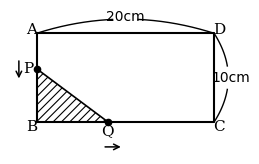

Generate this figure with matplotlib: (Note: this script raises an exception after producing the figure.)
# 中3 期末対策の図（線と文字を重ねない／動点は斜線・弧の寸法・点と矢印は外側）
import matplotlib
matplotlib.use("Agg")
import matplotlib.pyplot as plt
from matplotlib.patches import Polygon, Rectangle
import numpy as np
plt.rcParams["font.family"] = ["IPAGothic"]
plt.rcParams["hatch.linewidth"] = 0.8
OUT = "img/"

def save(fig, name):
    fig.savefig(OUT + name, dpi=200, bbox_inches="tight", pad_inches=0.05); plt.close(fig)

def dimarc(ax, p, q, bulge, text, gap, pw=1.0, fs=10, toff=0.0):
    (x0, y0), (x1, y1) = p, q
    mx, my = (x0 + x1) / 2, (y0 + y1) / 2
    L = np.hypot(x1 - x0, y1 - y0); ux, uy = (x1 - x0) / L, (y1 - y0) / L
    nx, ny = uy, -ux
    t = np.linspace(-1, 1, 300)
    f = (1 - t ** 2) ** pw  # pw<1 で両はしが立ち上がった形
    xs = mx + ux * t * L / 2 + nx * bulge * f
    ys = my + uy * t * L / 2 + ny * bulge * f
    k = np.abs(t) * L / 2 > gap
    ax.plot(xs[(t < 0) & k], ys[(t < 0) & k], "k", lw=1)
    ax.plot(xs[(t > 0) & k], ys[(t > 0) & k], "k", lw=1)
    k2 = (bulge * 1.15 if pw == 1.0 else bulge) + (toff if bulge > 0 else -toff)
    ax.text(mx + nx * k2, my + ny * k2, text, fontsize=fs, ha="center", va="center")

def corners(ax, w, h):
    for s_, (x, y), (dx, dy) in (("A", (0, h), (-0.6, 0.35)), ("B", (0, 0), (-0.6, -0.5)), ("C", (w, 0), (0.6, -0.5)), ("D", (w, h), (0.6, 0.35))):
        ax.text(x + dx, y + dy, s_, fontsize=11, ha="center", va="center", family="serif")

def point(ax, p, name, lab, arrow):
    ax.plot(*p, "ko", ms=4.5, zorder=5)
    ax.text(p[0] + lab[0], p[1] + lab[1], name, fontsize=11, ha="center", va="center", family="serif")
    (a0, b0), (a1, b1) = arrow
    ax.annotate("", xy=(p[0] + a1, p[1] + b1), xytext=(p[0] + a0, p[1] + b0), arrowprops=dict(arrowstyle="->", lw=1.1, color="k"))

# ---- 第1回 応用＜2＞：長方形ABCD（AB=10, BC=20）。PはA→B、QはB→C。△PBQ
def pq(name, w=20, h=10, px=4, qx=8, size=(3.0, 1.9)):
    fig, ax = plt.subplots(figsize=size)
    ax.add_patch(Polygon([(0, h - px), (0, 0), (qx, 0)], closed=True, fill=False, hatch="////", edgecolor="k", lw=1.2))
    ax.plot([0, 0, w, w, 0], [h, 0, 0, h, h], "k", lw=1.5)
    corners(ax, w, h)
    dimarc(ax, (0, h), (w, h), -1.6, f"{w}cm", 1.4)
    dimarc(ax, (w, h), (w, 0), -1.6, f"{h}cm", 1.3)
    point(ax, (0, h - px), "P", (-0.9, 0), ((-2.0, 1.2), (-2.0, -1.4)))
    point(ax, (qx, 0), "Q", (0, -1.0), ((-0.6, -2.8), (1.8, -2.8)))
    ax.set_xlim(-3.0, w + 3.2); ax.set_ylim(-3.6, h + 2.6); ax.set_aspect("equal"); ax.axis("off")
    save(fig, name)
pq("s1_pq.png")

# ---- 第1回 宿題＜2＞：縦12m、横20mの土地と、たて・よこの道
def road(name, w=20, h=12, d=2, vx=8, hy=5, size=(2.6, 1.7)):
    """道は白、花だん4つは斜線（手書きの図と同じ形）"""
    fig, ax = plt.subplots(figsize=size)
    for (x0, x1) in ((0, vx), (vx + d, w)):
        for (y0, y1) in ((0, hy), (hy + d, h)):
            ax.add_patch(Rectangle((x0, y0), x1 - x0, y1 - y0, fill=False, hatch="////", edgecolor="k", lw=1.2))
    ax.plot([0, w, w, 0, 0], [0, 0, h, h, 0], "k", lw=1.5)
    ax.text(vx + d / 2, hy + d / 2, "道", fontsize=9, ha="center", va="center")
    dimarc(ax, (0, h), (w, h), -1.6, f"{w}m", 1.3)
    dimarc(ax, (w, h), (w, 0), -1.6, f"{h}m", 1.3)
    ax.set_xlim(-1, w + 3.2); ax.set_ylim(-1, h + 2.6); ax.set_aspect("equal"); ax.axis("off")
    save(fig, name)
road("h1_road.png")

# ---- 第1回 応用＜3＞：カードを1段目から1枚、3枚、5枚…と並べる
def cards(name, rows=4, size=(2.6, 1.6)):
    fig, ax = plt.subplots(figsize=size)
    num = 1
    for r in range(1, rows + 1):
        cnt = 2 * r - 1
        y = -r
        for k in range(cnt):
            x = k - (cnt - 1) / 2
            ax.add_patch(Rectangle((x - 0.5, y - 0.5), 1, 1, fill=False, lw=1))
            ax.text(x, y, str(num), fontsize=8, ha="center", va="center", family="serif")
            num += 1
        ax.text(-rows - 0.6, y, f"{r}段目", fontsize=8, ha="right", va="center")
    for dy in (0.75, 1.0, 1.25): ax.plot(0, -rows - dy, "ko", ms=1.2)
    ax.set_xlim(-rows - 2.6, rows + 0.2); ax.set_ylim(-rows - 1.5, -0.3); ax.set_aspect("equal"); ax.axis("off")
    save(fig, name)
cards("s1_cards.png")

# ---- 放物線と直線（y=x^2、A(-1,1)、B(3,9)）
def para(name, ans=False, size=(2.3, 2.7)):
    fig, ax = plt.subplots(figsize=size)
    xs = np.linspace(-3.1, 3.25, 300)
    if ans:
        ax.add_patch(Polygon([(0, 0), (-1, 1), (3, 9)], closed=True, facecolor="#d0d0d0", edgecolor="none", zorder=0))
        ax.plot([0, 0], [0, 3], "k--", lw=1)
        ax.plot([-1, 0, 3], [1, 0, 9], "k", lw=1)
        ax.plot(0, 3, "ks", ms=3.5, zorder=5)
        ax.text(-0.35, 3.0, "C", fontsize=10, ha="right", va="center", family="serif")
    ax.annotate("", xy=(3.9, 0), xytext=(-3.4, 0), arrowprops=dict(arrowstyle="-|>", color="k", lw=1.1))
    ax.annotate("", xy=(0, 11.0), xytext=(0, -0.8), arrowprops=dict(arrowstyle="-|>", color="k", lw=1.1))
    ax.plot(xs, xs ** 2, "k", lw=1.5)
    lx = np.linspace(-2.2, 3.5, 10); ax.plot(lx, 2 * lx + 3, "k", lw=1.3)
    for p, s_, o in (((-1, 1), "A", (-0.7, 0.05)), ((3, 9), "B", (-0.7, 0.7))):
        ax.plot(*p, "ko", ms=3.5, zorder=5); ax.text(p[0] + o[0], p[1] + o[1], s_, fontsize=11, ha="center", va="center", family="serif")
    ax.text(3.85, -0.6, "x", fontsize=12, style="italic", family="serif")
    ax.text(0.25, 10.6, "y", fontsize=12, style="italic", family="serif")
    ax.text(-0.75, -0.75, "O", fontsize=10, family="serif")
    ax.text(-3.4, 10.4, "$y=x^2$", fontsize=9)
    ax.set_xlim(-3.6, 4.3); ax.set_ylim(-1.2, 11.3); ax.set_aspect(0.55); ax.axis("off")
    save(fig, name)
para("h1_para.png"); para("h1_para_ans.png", ans=True)

# ---- 道はばの解説：道をはしに寄せる図（上：もとの図 → 下：寄せた図）
def road_move(name, w=20, h=12, d=2.6, size=(2.9, 4.6)):
    fig, ax = plt.subplots(figsize=size)
    oy = h + 11  # 上の図の位置
    # 上：もとの図
    vx, hy = 8, 5
    for (x0, x1) in ((0, vx), (vx + d, w)):
        for (y0, y1) in ((0, hy), (hy + d, h)):
            ax.add_patch(Rectangle((x0, oy + y0), x1 - x0, y1 - y0, fill=False, hatch="////", edgecolor="k", lw=1.2))
    ax.plot([0, w, w, 0, 0], [oy, oy, oy + h, oy + h, oy], "k", lw=1.5)
    ax.text(vx + d / 2, oy + hy + d / 2, "道", fontsize=9, ha="center", va="center")
    dimarc(ax, (0, oy + h), (w, oy + h), -1.6, "20m", 1.3)
    dimarc(ax, (w, oy + h), (w, oy), -1.6, "12m", 1.3)
    # 矢印
    ax.annotate("", xy=(w / 2, h + 5.0), xytext=(w / 2, oy - 1.0), arrowprops=dict(arrowstyle="->", lw=1.3, color="k"))
    ax.text(w / 2 + 1.0, (h + 5.0 + oy - 1.0) / 2, "道を左と下のはしに寄せる", fontsize=8, ha="left", va="center")
    # 下：寄せた図
    d = 4.2
    ax.add_patch(Rectangle((d, d), w - d, h - d, fill=False, hatch="////", edgecolor="k", lw=1.2))
    ax.plot([0, w, w, 0, 0], [0, 0, h, h, 0], "k", lw=1.5)
    ax.plot([d, d, w], [h, d, d], "k", lw=1.2)
    ax.text(d / 2 + 1.5, d / 2, "道", fontsize=9, ha="center", va="center")
    dimarc(ax, (0, h), (d, h), -1.3, "$x$m", 1.4, pw=0.5, fs=9)
    dimarc(ax, (d, h), (w, h), -1.3, "$(20−x)$m", 4.0, pw=0.5, fs=9)
    dimarc(ax, (0, h), (w, h), -3.6, "20m", 1.6, pw=0.35)
    dimarc(ax, (w, h), (w, d), -1.0, "$(12−x)$m", 0, pw=0.5, fs=9, toff=3.9)
    dimarc(ax, (w, d), (w, 0), -1.0, "$x$m", 0, pw=0.5, fs=9, toff=1.8)
    dimarc(ax, (w, h), (w, 0), -10.2, "12m", 1.4, pw=0.35)
    ax.set_xlim(-1, w + 12.5); ax.set_ylim(-1, oy + h + 2.6); ax.set_aspect("equal"); ax.axis("off")
    save(fig, name)
road_move("h1_road_ans.png")
